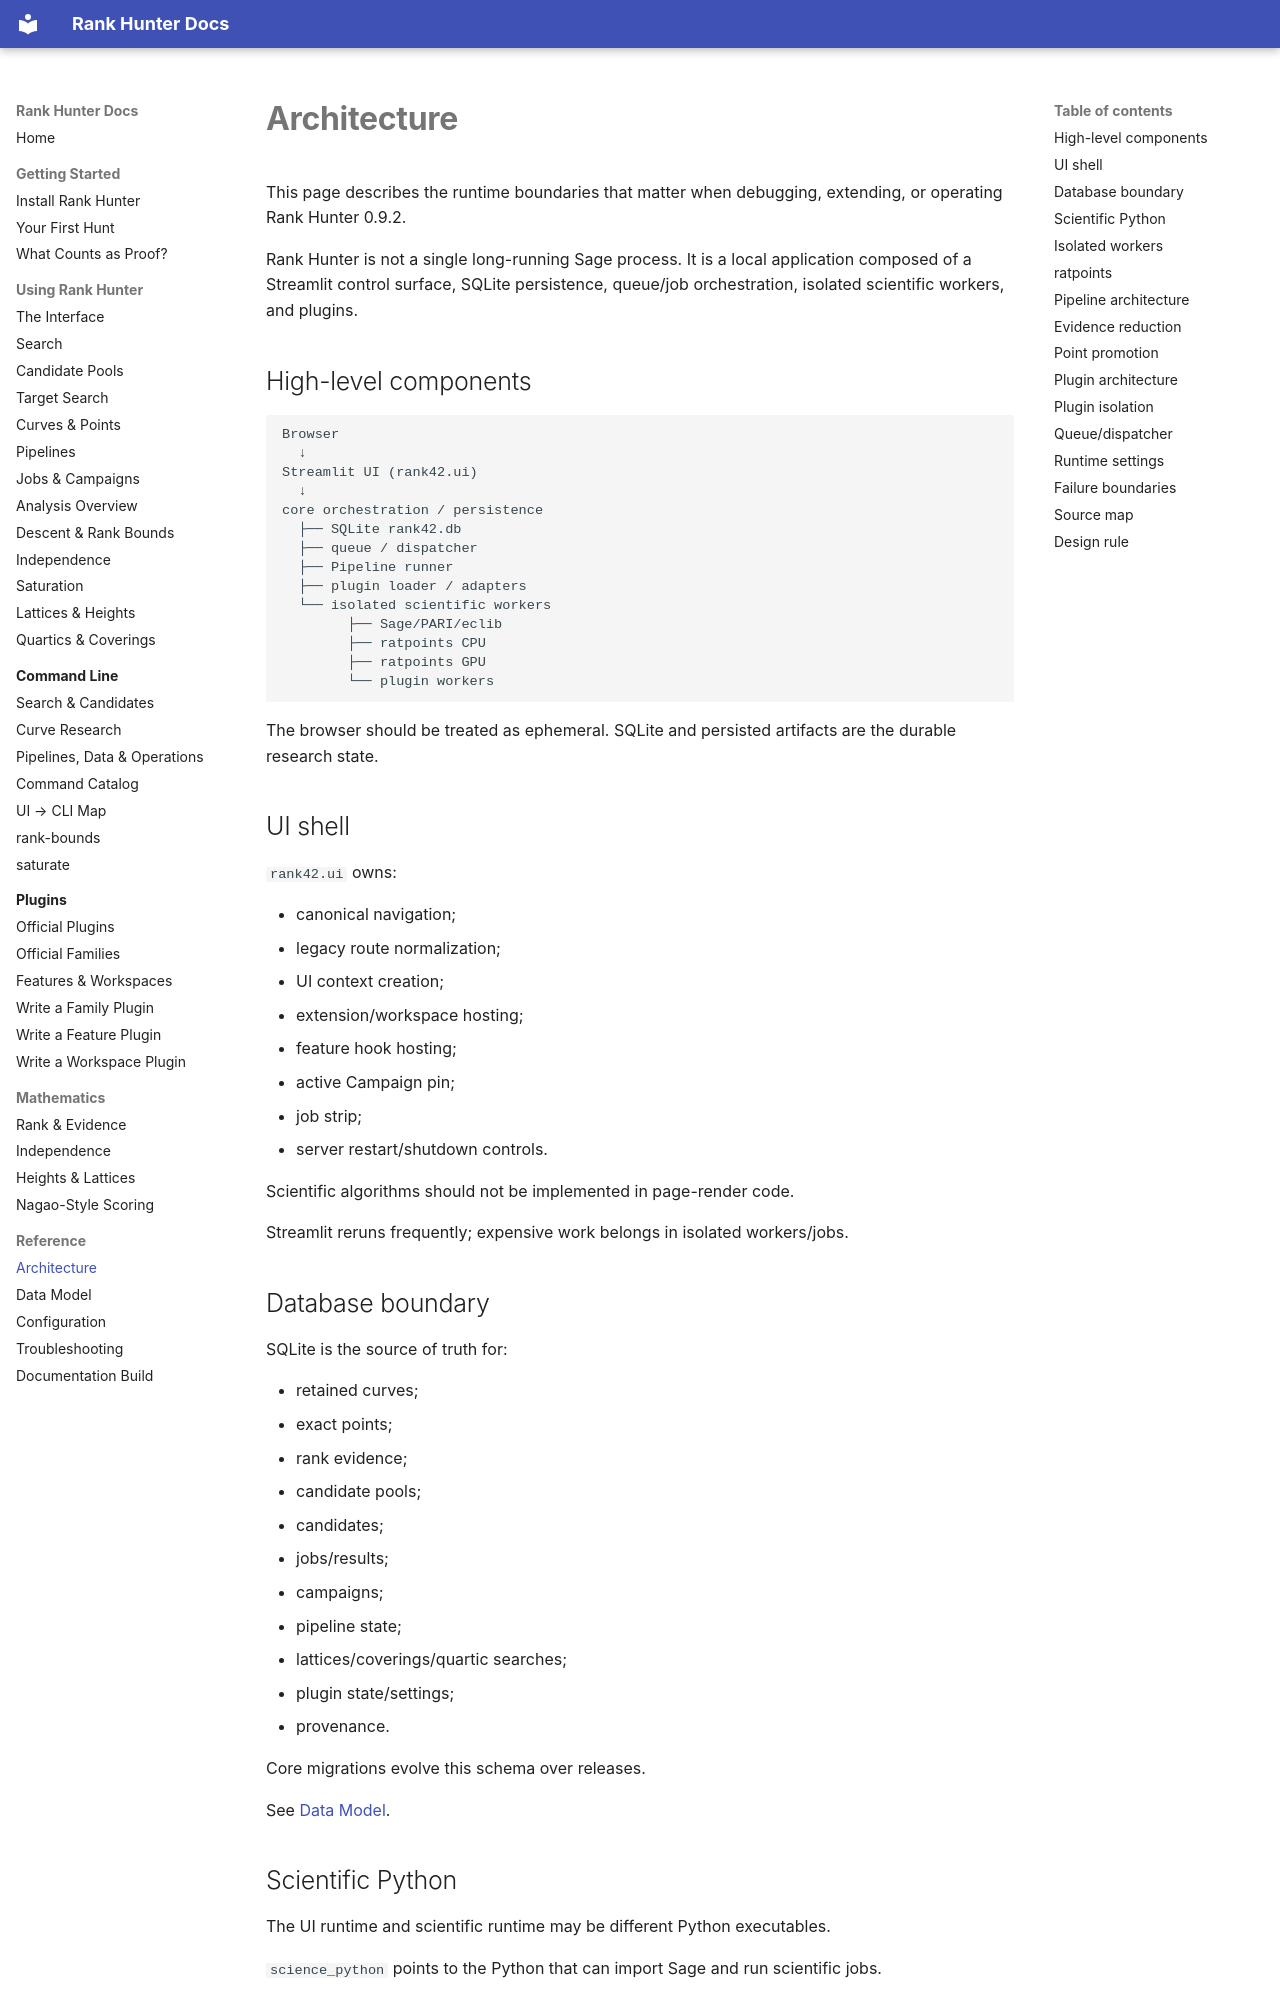

repository: crhillresearch/rank-hunter · page: reference/architecture/index.html · generator: mkdocs

# Architecture

This page describes the runtime boundaries that matter when debugging, extending, or operating Rank Hunter 0.9.2.

Rank Hunter is not a single long-running Sage process. It is a local application composed of a Streamlit control surface, SQLite persistence, queue/job orchestration, isolated scientific workers, and plugins.

## High-level components

```text
Browser
  ↓
Streamlit UI (rank42.ui)
  ↓
core orchestration / persistence
  ├── SQLite rank42.db
  ├── queue / dispatcher
  ├── Pipeline runner
  ├── plugin loader / adapters
  └── isolated scientific workers
        ├── Sage/PARI/eclib
        ├── ratpoints CPU
        ├── ratpoints GPU
        └── plugin workers
```

The browser should be treated as ephemeral. SQLite and persisted artifacts are the durable research state.

## UI shell

`rank42.ui` owns:

- canonical navigation;
- legacy route normalization;
- UI context creation;
- extension/workspace hosting;
- feature hook hosting;
- active Campaign pin;
- job strip;
- server restart/shutdown controls.

Scientific algorithms should not be implemented in page-render code.

Streamlit reruns frequently; expensive work belongs in isolated workers/jobs.

## Database boundary

SQLite is the source of truth for:

- retained curves;
- exact points;
- rank evidence;
- candidate pools;
- candidates;
- jobs/results;
- campaigns;
- pipeline state;
- lattices/coverings/quartic searches;
- plugin state/settings;
- provenance.

Core migrations evolve this schema over releases.

See [Data Model](data-model.md).
